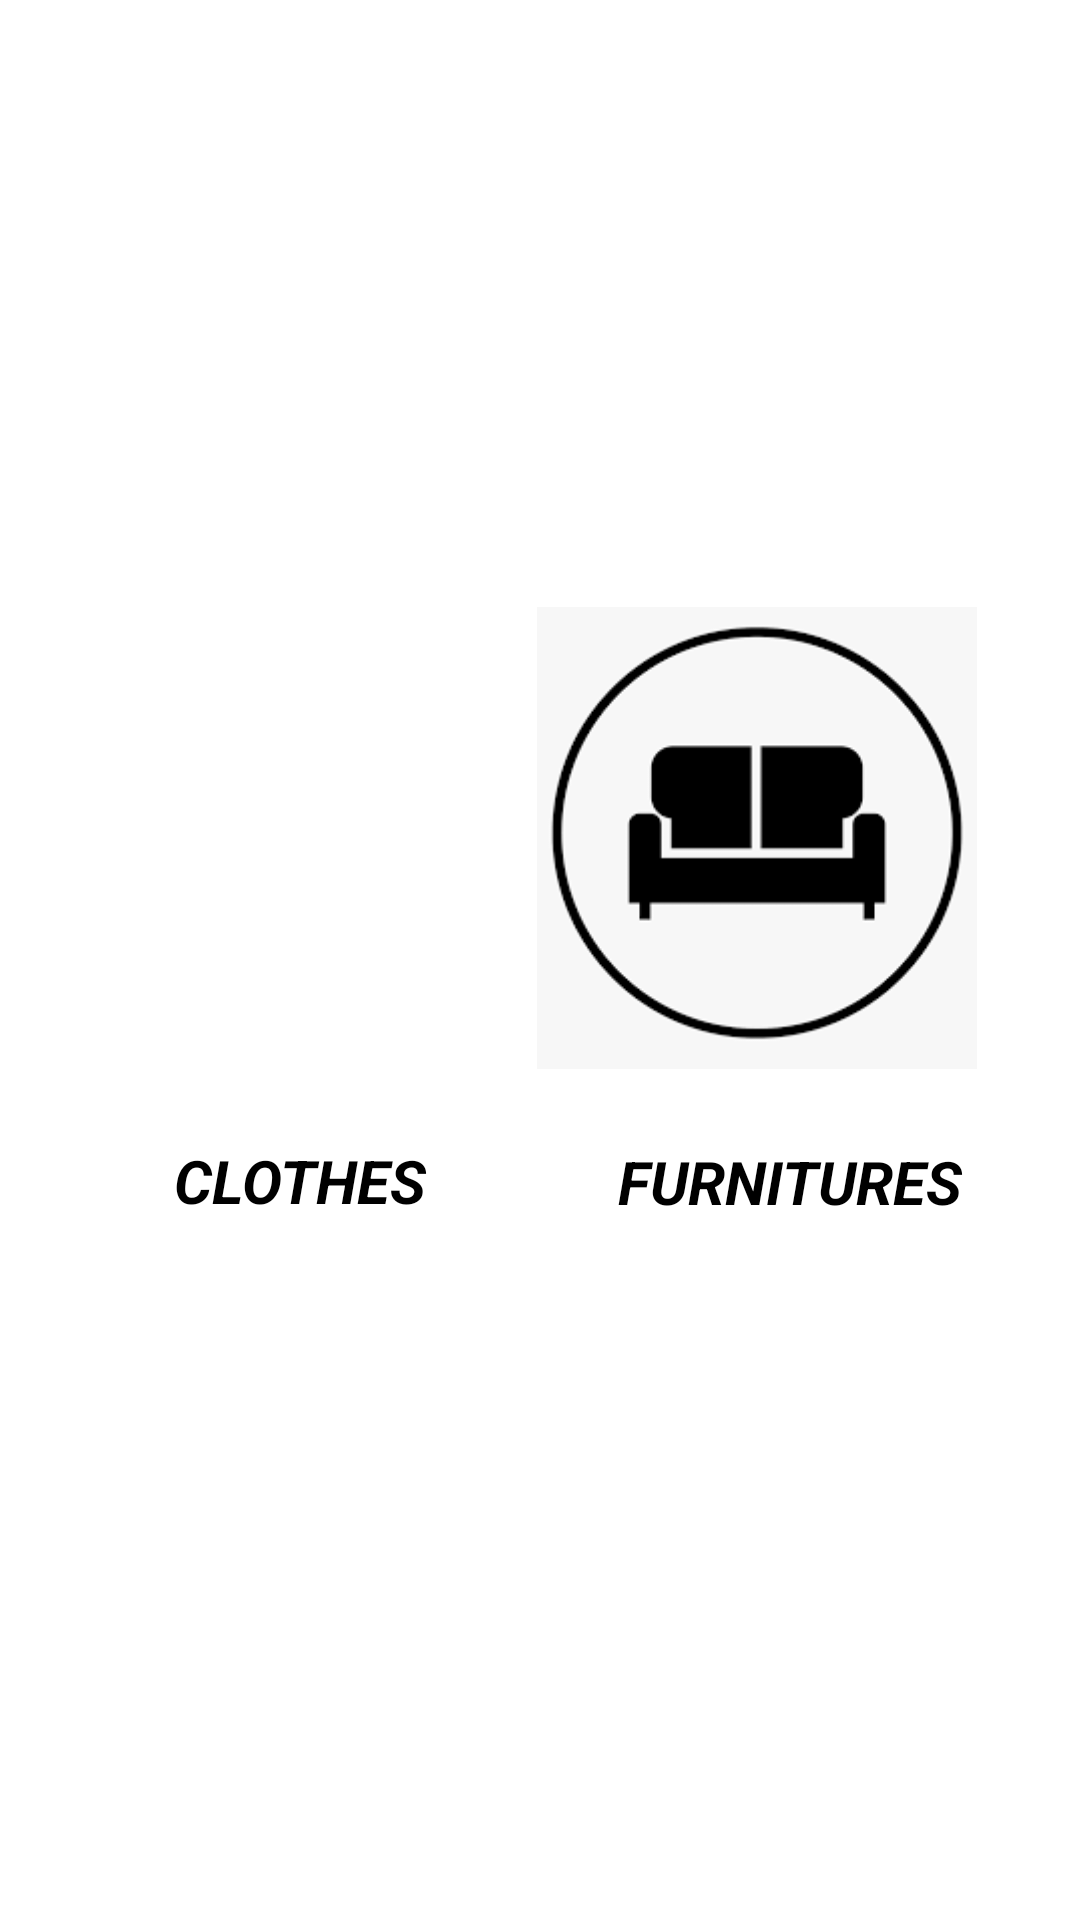

Reconstruct the res/layout file that produces this screen, plus the resources it refers to.
<!-- AndroidManifest.xml: application theme Theme.DryApp -->
<!-- res/layout/fragment_admin_appointment_panel.xml -->
<?xml version="1.0" encoding="utf-8"?>
<androidx.constraintlayout.widget.ConstraintLayout xmlns:android="http://schemas.android.com/apk/res/android"
    xmlns:app="http://schemas.android.com/apk/res-auto"
    xmlns:tools="http://schemas.android.com/tools"
    android:layout_width="match_parent"
    android:layout_height="match_parent"
    tools:context=".admin.AdminAppointmentPanel" >

    <ImageView
        android:id="@+id/clotheIcon2"
        android:layout_width="156dp"
        android:layout_height="154dp"
        android:onClick="selectClothe"
        android:src="@drawable/clothe"
        app:layout_constraintBottom_toBottomOf="parent"
        app:layout_constraintEnd_toEndOf="parent"
        app:layout_constraintHorizontal_bias="0.133"
        app:layout_constraintStart_toStartOf="parent"
        app:layout_constraintTop_toTopOf="parent"
        app:layout_constraintVertical_bias="0.416" />

    <ImageView
        android:id="@+id/furnitureIcon2"
        android:layout_width="156dp"
        android:layout_height="154dp"
        android:onClick="selectFurniture"
        android:src="@drawable/furniture"
        app:layout_constraintBottom_toBottomOf="parent"
        app:layout_constraintEnd_toEndOf="parent"
        app:layout_constraintHorizontal_bias="0.854"
        app:layout_constraintStart_toStartOf="parent"
        app:layout_constraintTop_toTopOf="parent"
        app:layout_constraintVertical_bias="0.416" />

    <TextView
        android:id="@+id/clotheText2"
        android:layout_width="wrap_content"
        android:layout_height="wrap_content"
        android:text="Clothes"
        android:textAlignment="center"
        android:textAllCaps="true"
        android:textColor="#000000"
        android:textSize="20sp"
        android:textStyle="bold|italic"
        app:layout_constraintBottom_toBottomOf="parent"
        app:layout_constraintEnd_toEndOf="parent"
        app:layout_constraintHorizontal_bias="0.211"
        app:layout_constraintStart_toStartOf="parent"
        app:layout_constraintTop_toBottomOf="@+id/clotheIcon2"
        app:layout_constraintVertical_bias="0.092" />

    <TextView
        android:id="@+id/furnitureText2"
        android:layout_width="wrap_content"
        android:layout_height="wrap_content"
        android:text="Furnitures"
        android:textAlignment="center"
        android:textAllCaps="true"
        android:textColor="#000000"
        android:textSize="20sp"
        android:textStyle="bold|italic"
        app:layout_constraintBottom_toBottomOf="parent"
        app:layout_constraintEnd_toEndOf="parent"
        app:layout_constraintHorizontal_bias="0.621"
        app:layout_constraintStart_toEndOf="@+id/clotheText2"
        app:layout_constraintTop_toBottomOf="@+id/furnitureIcon2"
        app:layout_constraintVertical_bias="0.093" />
</androidx.constraintlayout.widget.ConstraintLayout>
<!-- resources referenced by this layout -->
<resources>
  <!-- drawable furniture: png bitmap (drawable, 3526 bytes) -->
  <style name="Theme.DryApp" parent="Theme.MaterialComponents.DayNight.DarkActionBar">
          
          <item name="colorPrimary">@color/purple_500</item>
          <item name="colorPrimaryVariant">@color/purple_700</item>
          <item name="colorOnPrimary">@color/white</item>
          
          <item name="colorSecondary">@color/teal_200</item>
          <item name="colorSecondaryVariant">@color/teal_700</item>
          <item name="colorOnSecondary">@color/black</item>
          
          <item name="android:statusBarColor" tools:targetApi="l">?attr/colorPrimaryVariant</item>
          
      </style>
  <!-- not gathered from this repository: default colours our renderer supplied (Android Studio template values) -->
  <color name="purple_500">#FF6200EE</color>
  <color name="purple_700">#FF3700B3</color>
  <color name="teal_200">#FF03DAC5</color>
  <color name="teal_700">#FF018786</color>
  <color name="black">#FF000000</color>
  <color name="white">#FFFFFFFF</color>
</resources>
